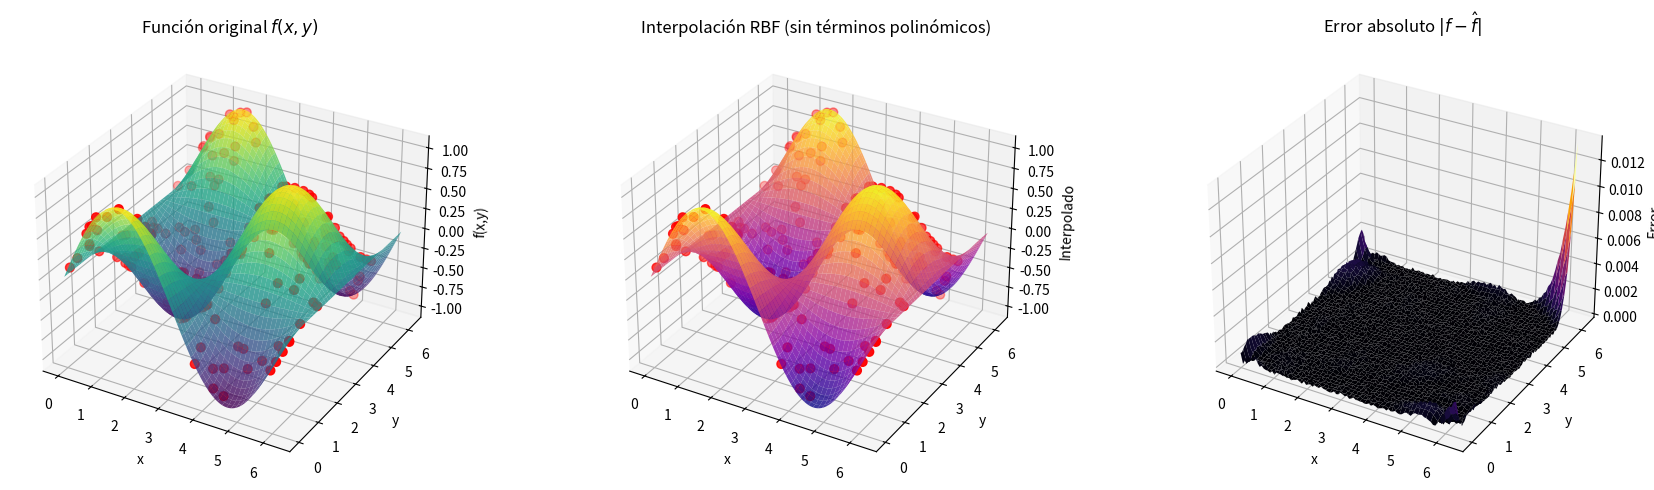

Recreate this plot in Python.
import numpy as np
import matplotlib.pyplot as plt
from numpy.linalg import norm, solve

# Función original
def f(x, y):
    return np.sin(x) * np.cos(y)

# Puntos de interpolación
np.random.seed(42)
num_points = 200
x_vals = np.random.uniform(0, 2*np.pi, num_points)
y_vals = np.random.uniform(0, 2*np.pi, num_points)
z_vals = f(x_vals, y_vals)

# Parámetro multicuádrico
c = 0.1

# Base RBF multicuádrica
def phi(x, xi):
    r = norm(x - xi)
    return np.sqrt(1 + c**2 * r**2)

# Derivada de la base con respecto a x
def phi_x(x, xi):
    r = norm(x - xi)
    return c**2 * (x[0] - xi[0]) / np.sqrt(1 + c**2 * r**2)

# Matriz del sistema (sin augmentación polinómica)
F = np.zeros((num_points, num_points))
for i in range(num_points):
    xi = np.array([x_vals[i], y_vals[i]])
    for j in range(num_points):
        xj = np.array([x_vals[j], y_vals[j]])
        F[i, j] = phi(xi, xj)

# Solución del sistema
a = solve(F, z_vals)

# Interpolante
def interpolant(x):
    return sum(a[j] * phi(x, np.array([x_vals[j], y_vals[j]])) for j in range(num_points))

# Derivada interpolada con respecto a x
def interpolant_x(x):
    return sum(a[j] * phi_x(x, np.array([x_vals[j], y_vals[j]])) for j in range(num_points))

# Malla de evaluación
grid_x, grid_y = np.meshgrid(np.linspace(0, 2*np.pi, 100),
                             np.linspace(0, 2*np.pi, 100))
grid_z_original = f(grid_x, grid_y)
grid_z_interp = np.vectorize(lambda x, y: interpolant(np.array([x, y])))(grid_x, grid_y)
error_abs = np.abs(grid_z_interp - grid_z_original)

# Graficar
fig = plt.figure(figsize=(18, 5))

# Gráfica 1: Función original
ax1 = fig.add_subplot(1, 3, 1, projection='3d')
ax1.plot_surface(grid_x, grid_y, grid_z_original, cmap='viridis', alpha=0.8)
ax1.scatter(x_vals, y_vals, z_vals, color='red', s=40)
ax1.set_title('Función original $f(x,y)$')
ax1.set_xlabel('x'); ax1.set_ylabel('y'); ax1.set_zlabel('f(x,y)')

# Gráfica 2: Interpolación RBF
ax2 = fig.add_subplot(1, 3, 2, projection='3d')
ax2.plot_surface(grid_x, grid_y, grid_z_interp, cmap='plasma', alpha=0.8)
ax2.scatter(x_vals, y_vals, z_vals, color='red', s=40)
ax2.set_title('Interpolación RBF (sin términos polinómicos)')
ax2.set_xlabel('x'); ax2.set_ylabel('y'); ax2.set_zlabel('Interpolado')

# Gráfica 3: Error absoluto
ax3 = fig.add_subplot(1, 3, 3, projection='3d')
ax3.plot_surface(grid_x, grid_y, error_abs, cmap='inferno')
ax3.set_title('Error absoluto $|f - \\hat{f}|$')
ax3.set_xlabel('x'); ax3.set_ylabel('y'); ax3.set_zlabel('Error')

plt.tight_layout()
plt.show()

